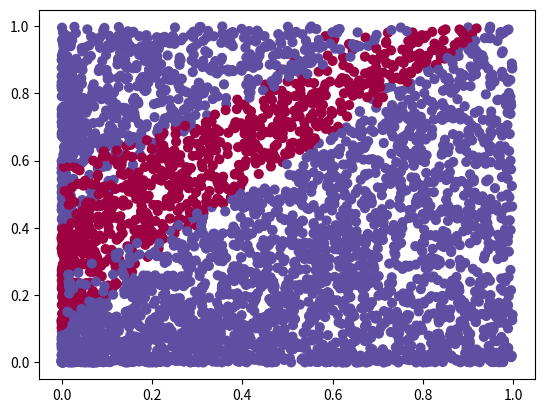

Source code (Python):
# This is a sample Python script.

# Press ⌃R to execute it or replace it with your code.
# Press Double ⇧ to search everywhere for classes, files, tool windows, actions, and settings.
import numpy as np
import matplotlib.pyplot as plt


def get_input(nm):
    x1 = np.random.rand(5, nm)
    c1 = x1[0, 0]
    # x1 = np.floor(x1)
    # x1[1] = np.power(x1[0], 2)

    x2 = np.random.rand(5, nm)
    # x2[1] = np.power(x2[0], 4)

    X = np.concatenate((x1, x2), axis=1)
    X[2] = (X[0]) * (X[0])
    X[3] = (X[1]) * (X[1])
    X[4] = X[0] * X[1]
    Y1 = 2 * X[1] * X[1] - 2 * X[0] * X[0] < 0.2
    Y2 = (2 * X[1] * X[1] - 2 * X[0] * X[0]) > 0.8
    Y1 = Y1.reshape((1, 2 * nm))
    Y2 = Y2.reshape((1, 2 * nm))
    Y = np.maximum(Y1,Y2)
    Y = Y.reshape((1, 2 * nm))
    print(str(X.shape), str(Y))
    plt.scatter(X[2, :], X[3, :], c=Y, s=40, cmap=plt.cm.Spectral)
    plt.show()
    return X, Y


def sigmoid(z):
    return 1 / (1 + np.exp(-z))


def initalize(nx, n_h):
    W1 = np.random.randn(n_h, nx) * 0.01;
    b1 = np.random.randn(n_h, 1) * 0.01
    W2 = np.random.randn(1, n_h) * 0.01
    b2 = np.zeros((1, 1))
    return W1, b1, W2, b2


def forward(W, b1, W2, b2, X):
    A1 = np.tanh(np.dot(W, X) + b1)
    A2 = sigmoid(np.dot(W2, A1) + b2)
    return A1, A2


def grad(X, A1, A2, W2, Y):
    # print(X.shape)
    # print(A.shape)
    # print(Y.shape)
    m = X.shape[1]
    dz2 = A2 - Y
    dw2 = (1 / m) * np.dot(dz2, A1.T)
    db2 = np.sum(dz2, axis=1, keepdims=True)
    dz1 = np.dot(W2.T, dz2) * (1 - np.power(A1, 2))
    dw1 = (1 / m) * np.dot(dz1, X.T)
    db1 = (1 / m) * np.sum(dz1, axis=1, keepdims=True)
    # print("db = ", str(db), "dW = " , dw)
    return dw1, db1, dw2, db2


def getCost(A, Y):
    m = Y.shape[1]
    cost = (-1 / m) * np.sum(Y * np.log(A + 0.0000000001) + (1 - Y) * np.log(1 - A + 0.0000000000001))
    cost = np.squeeze(cost)
    return cost


def updateGrad(W1, b1, dW1, db1, W2, b2, dW2, db2, learning_rate):
    W1 = W1 - learning_rate * dW1
    b1 = b1 - learning_rate * db1
    W2 = W2 - learning_rate * dW2
    b2 = b2 - learning_rate * db2
    return W1, b1, W2, b2


def nn_model(X, Y, num_neurons=5, iter=10000, learning_rate=0.8):
    W1, b1, W2, b2 = initalize(X.shape[0], num_neurons)
    # print("W =" , W)
    i = 0
    A1 = None
    A2 = None
    while i < iter:
        i += 1
        A1, A2 = forward(W1, b1, W2, b2, X)
        cost = getCost(A2, Y)
        if i % 1000 == 0:
            print("Cost after ", i, "iterations = ", cost, learning_rate)
        dW1, db1, dW2, db2 = grad(X, A1, A2, W2, Y)
        W1, b1, W2, b2 = updateGrad(W1, b1, dW1, db1, W2, b2, dW2, db2, learning_rate)
        learning_rate = learning_rate * 0.99999

    B = A2
    B[B > 0.5] = 1
    B[B <= 0.5] = 0

    print("predictions", B.shape, str(A2), B)
    return W1, b1, W2, b2


def predict(W1, b1, W2, b2, X):
    A1, A2 = forward(W2, b2, W2, b2, X)
    return A2


# Press the green button in the gutter to run the script.
if __name__ == '__main__':
    np.random.seed(1)
    X, Y = get_input(1000)
    # plt.scatter(X[0, :], X[1, :], c=Y, s=40, cmap=plt.cm.Spectral)
    # plt.show()

    W1, b1, W2, b2 = nn_model(X, Y, 6, 50000, 0.015)
    # X, Y = get_input(100)
    A1, A2 = forward(W1, b1, W2, b2, X)
    # print("Values ", A)
    A2[A2 > 0.5] = 1
    A2[A2 <= 0.5] = 0;
    print(A2.shape)
    print("numberOf1s", np.sum(A2))
    print("numberOf1s", np.sum(Y))
    print(W1)
    print(W2)
    accuracy = np.sum(np.abs((A2 - Y)))
    print("Error count = ", accuracy * 100 / 2000, "%")

    plt.scatter(X[0, :], X[1, :], c=A2, s=40, cmap=plt.cm.Spectral)
    plt.show()
